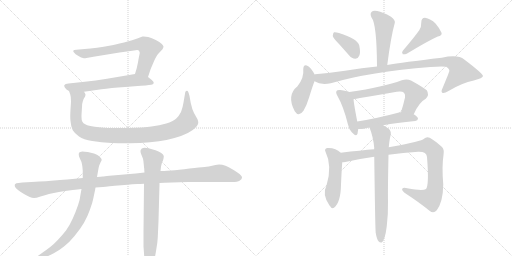
t = 0.00 s
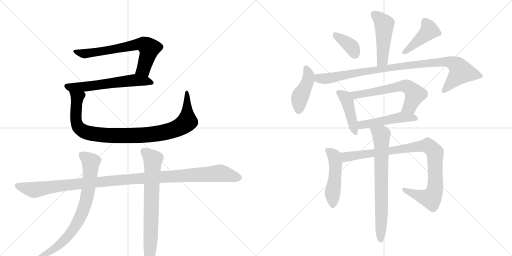
t = 2.69 s
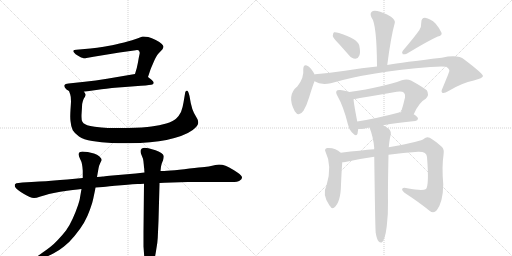
t = 5.38 s
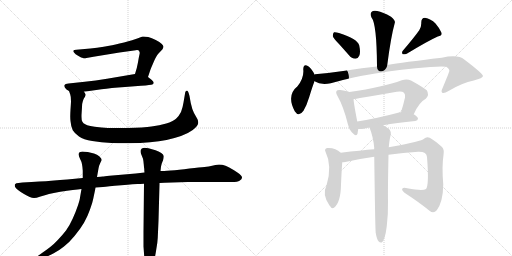
t = 8.07 s
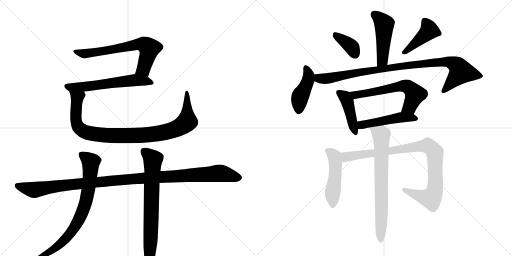
t = 10.76 s
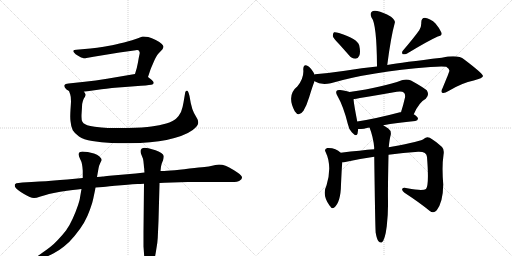
t = 13.45 s

The animated SVG that drew these frames (rendered in a browser with its animation timeline set to each time). Animation: 17 CSS @keyframes rules; one cycle of 13.45 s.

<svg version="1.1" viewBox="0 0 2048 1024" xmlns="http://www.w3.org/2000/svg">
  <g stroke="lightgray" stroke-dasharray="1,1" stroke-width="1" transform="scale(4, 4)">
    <line x1="0" y1="0" x2="256" y2="256"></line>
    <line x1="256" y1="0" x2="0" y2="256"></line>
    <line x1="128" y1="0" x2="128" y2="256"></line>
    <line x1="0" y1="128" x2="256" y2="128"></line>
    <line x1="256" y1="0" x2="512" y2="256"></line>
    <line x1="512" y1="0" x2="256" y2="256"></line>
    <line x1="384" y1="0" x2="384" y2="256"></line>
    <line x1="256" y1="128" x2="512" y2="128"></line>
  </g>
<g transform="scale(1, -1) translate(0, -850)">
   <style type="text/css">
    @keyframes keyframes0 {
      from {
       stroke: black;
       stroke-dashoffset: 681;
       stroke-width: 128;
       }
       69% {
       animation-timing-function: step-end;
       stroke: black;
       stroke-dashoffset: 0;
       stroke-width: 128;
       }
       to {
       stroke: black;
       stroke-width: 1024;
       }
       }
       #make-me-a-hanzi-animation-0 {
         animation: keyframes0 0.804199s both;
         animation-delay: 0.000000s;
         animation-timing-function: linear;
       }
    @keyframes keyframes1 {
      from {
       stroke: black;
       stroke-dashoffset: 604;
       stroke-width: 128;
       }
       66% {
       animation-timing-function: step-end;
       stroke: black;
       stroke-dashoffset: 0;
       stroke-width: 128;
       }
       to {
       stroke: black;
       stroke-width: 1024;
       }
       }
       #make-me-a-hanzi-animation-1 {
         animation: keyframes1 0.741536s both;
         animation-delay: 0.804199s;
         animation-timing-function: linear;
       }
    @keyframes keyframes2 {
      from {
       stroke: black;
       stroke-dashoffset: 981;
       stroke-width: 128;
       }
       76% {
       animation-timing-function: step-end;
       stroke: black;
       stroke-dashoffset: 0;
       stroke-width: 128;
       }
       to {
       stroke: black;
       stroke-width: 1024;
       }
       }
       #make-me-a-hanzi-animation-2 {
         animation: keyframes2 1.048340s both;
         animation-delay: 1.545736s;
         animation-timing-function: linear;
       }
    @keyframes keyframes3 {
      from {
       stroke: black;
       stroke-dashoffset: 1150;
       stroke-width: 128;
       }
       79% {
       animation-timing-function: step-end;
       stroke: black;
       stroke-dashoffset: 0;
       stroke-width: 128;
       }
       to {
       stroke: black;
       stroke-width: 1024;
       }
       }
       #make-me-a-hanzi-animation-3 {
         animation: keyframes3 1.185872s both;
         animation-delay: 2.594076s;
         animation-timing-function: linear;
       }
    @keyframes keyframes4 {
      from {
       stroke: black;
       stroke-dashoffset: 776;
       stroke-width: 128;
       }
       72% {
       animation-timing-function: step-end;
       stroke: black;
       stroke-dashoffset: 0;
       stroke-width: 128;
       }
       to {
       stroke: black;
       stroke-width: 1024;
       }
       }
       #make-me-a-hanzi-animation-4 {
         animation: keyframes4 0.881510s both;
         animation-delay: 3.779948s;
         animation-timing-function: linear;
       }
    @keyframes keyframes5 {
      from {
       stroke: black;
       stroke-dashoffset: 739;
       stroke-width: 128;
       }
       71% {
       animation-timing-function: step-end;
       stroke: black;
       stroke-dashoffset: 0;
       stroke-width: 128;
       }
       to {
       stroke: black;
       stroke-width: 1024;
       }
       }
       #make-me-a-hanzi-animation-5 {
         animation: keyframes5 0.851400s both;
         animation-delay: 4.661458s;
         animation-timing-function: linear;
       }
    @keyframes keyframes6 {
      from {
       stroke: black;
       stroke-dashoffset: 477;
       stroke-width: 128;
       }
       61% {
       animation-timing-function: step-end;
       stroke: black;
       stroke-dashoffset: 0;
       stroke-width: 128;
       }
       to {
       stroke: black;
       stroke-width: 1024;
       }
       }
       #make-me-a-hanzi-animation-6 {
         animation: keyframes6 0.638184s both;
         animation-delay: 5.512858s;
         animation-timing-function: linear;
       }
    @keyframes keyframes7 {
      from {
       stroke: black;
       stroke-dashoffset: 372;
       stroke-width: 128;
       }
       55% {
       animation-timing-function: step-end;
       stroke: black;
       stroke-dashoffset: 0;
       stroke-width: 128;
       }
       to {
       stroke: black;
       stroke-width: 1024;
       }
       }
       #make-me-a-hanzi-animation-7 {
         animation: keyframes7 0.552734s both;
         animation-delay: 6.151042s;
         animation-timing-function: linear;
       }
    @keyframes keyframes8 {
      from {
       stroke: black;
       stroke-dashoffset: 429;
       stroke-width: 128;
       }
       58% {
       animation-timing-function: step-end;
       stroke: black;
       stroke-dashoffset: 0;
       stroke-width: 128;
       }
       to {
       stroke: black;
       stroke-width: 1024;
       }
       }
       #make-me-a-hanzi-animation-8 {
         animation: keyframes8 0.599121s both;
         animation-delay: 6.703776s;
         animation-timing-function: linear;
       }
    @keyframes keyframes9 {
      from {
       stroke: black;
       stroke-dashoffset: 433;
       stroke-width: 128;
       }
       58% {
       animation-timing-function: step-end;
       stroke: black;
       stroke-dashoffset: 0;
       stroke-width: 128;
       }
       to {
       stroke: black;
       stroke-width: 1024;
       }
       }
       #make-me-a-hanzi-animation-9 {
         animation: keyframes9 0.602376s both;
         animation-delay: 7.302897s;
         animation-timing-function: linear;
       }
    @keyframes keyframes10 {
      from {
       stroke: black;
       stroke-dashoffset: 966;
       stroke-width: 128;
       }
       76% {
       animation-timing-function: step-end;
       stroke: black;
       stroke-dashoffset: 0;
       stroke-width: 128;
       }
       to {
       stroke: black;
       stroke-width: 1024;
       }
       }
       #make-me-a-hanzi-animation-10 {
         animation: keyframes10 1.036133s both;
         animation-delay: 7.905273s;
         animation-timing-function: linear;
       }
    @keyframes keyframes11 {
      from {
       stroke: black;
       stroke-dashoffset: 433;
       stroke-width: 128;
       }
       58% {
       animation-timing-function: step-end;
       stroke: black;
       stroke-dashoffset: 0;
       stroke-width: 128;
       }
       to {
       stroke: black;
       stroke-width: 1024;
       }
       }
       #make-me-a-hanzi-animation-11 {
         animation: keyframes11 0.602376s both;
         animation-delay: 8.941406s;
         animation-timing-function: linear;
       }
    @keyframes keyframes12 {
      from {
       stroke: black;
       stroke-dashoffset: 615;
       stroke-width: 128;
       }
       67% {
       animation-timing-function: step-end;
       stroke: black;
       stroke-dashoffset: 0;
       stroke-width: 128;
       }
       to {
       stroke: black;
       stroke-width: 1024;
       }
       }
       #make-me-a-hanzi-animation-12 {
         animation: keyframes12 0.750488s both;
         animation-delay: 9.543783s;
         animation-timing-function: linear;
       }
    @keyframes keyframes13 {
      from {
       stroke: black;
       stroke-dashoffset: 488;
       stroke-width: 128;
       }
       61% {
       animation-timing-function: step-end;
       stroke: black;
       stroke-dashoffset: 0;
       stroke-width: 128;
       }
       to {
       stroke: black;
       stroke-width: 1024;
       }
       }
       #make-me-a-hanzi-animation-13 {
         animation: keyframes13 0.647135s both;
         animation-delay: 10.294271s;
         animation-timing-function: linear;
       }
    @keyframes keyframes14 {
      from {
       stroke: black;
       stroke-dashoffset: 491;
       stroke-width: 128;
       }
       62% {
       animation-timing-function: step-end;
       stroke: black;
       stroke-dashoffset: 0;
       stroke-width: 128;
       }
       to {
       stroke: black;
       stroke-width: 1024;
       }
       }
       #make-me-a-hanzi-animation-14 {
         animation: keyframes14 0.649577s both;
         animation-delay: 10.941406s;
         animation-timing-function: linear;
       }
    @keyframes keyframes15 {
      from {
       stroke: black;
       stroke-dashoffset: 941;
       stroke-width: 128;
       }
       75% {
       animation-timing-function: step-end;
       stroke: black;
       stroke-dashoffset: 0;
       stroke-width: 128;
       }
       to {
       stroke: black;
       stroke-width: 1024;
       }
       }
       #make-me-a-hanzi-animation-15 {
         animation: keyframes15 1.015788s both;
         animation-delay: 11.590983s;
         animation-timing-function: linear;
       }
    @keyframes keyframes16 {
      from {
       stroke: black;
       stroke-dashoffset: 724;
       stroke-width: 128;
       }
       70% {
       animation-timing-function: step-end;
       stroke: black;
       stroke-dashoffset: 0;
       stroke-width: 128;
       }
       to {
       stroke: black;
       stroke-width: 1024;
       }
       }
       #make-me-a-hanzi-animation-16 {
         animation: keyframes16 0.839193s both;
         animation-delay: 12.606771s;
         animation-timing-function: linear;
       }
</style>
<path d="M 592 542 L 602 572 Q 606 582 616 605 Q 626 628 634 636 L 650 653 Q 654 660 654 664 Q 653 668 646 675 Q 640 682 623 690 Q 607 698 593 702 Q 583 704 575 704 L 570 704 Q 565 703 549 696 Q 534 690 496 680 Q 458 671 437 667 Q 417 663 388 659 Q 360 655 339 654 L 305 651 Q 295 650 294 648 Q 293 647 293 646 Q 293 644 296 640 Q 300 633 314 626 Q 326 618 332 618 Q 334 617 338 617 Q 341 617 346 618 L 374 623 L 478 640 L 536 648 Q 544 650 548 650 Q 552 650 554 649 Q 555 648 557 645 L 559 639 Q 559 636 557 628 Q 555 620 552 601 Q 549 582 540 554 C 531 525 583 514 592 542 Z" fill="lightgray"></path> 
<path d="M 336 483 L 406 493 Q 442 498 500 502 L 564 507 Q 605 510 609 512 Q 613 514 615 518 L 615 519 Q 615 523 606 531 L 592 542 C 570 559 570 559 540 554 L 428 535 Q 382 527 339 523 L 274 516 Q 260 515 258 510 Q 257 509 257 507 Q 257 504 260 499 Q 264 492 276 486 L 336 483 Z" fill="lightgray"></path> 
<path d="M 276 486 L 281 472 Q 284 464 284 444 Q 284 442 282 411 Q 281 396 281 384 Q 281 373 282 366 Q 284 342 291 329 Q 299 316 316 304 Q 334 292 369 286 Q 405 280 446 278 Q 474 277 496 277 L 517 277 Q 562 277 600 281 Q 638 284 666 290 Q 694 296 724 306 Q 752 316 771 330 Q 789 344 792 354 Q 793 357 793 360 Q 793 366 790 373 L 776 398 Q 768 414 763 438 L 758 466 Q 753 487 748 487 L 747 487 Q 742 486 741 481 L 734 440 Q 731 420 724 402 Q 716 386 704 375 Q 692 364 665 356 Q 638 348 606 344 Q 576 340 511 338 L 432 338 Q 406 340 379 343 Q 353 346 343 352 Q 332 357 329 364 Q 326 370 326 383 L 326 390 L 328 422 Q 328 436 331 444 Q 333 452 336 457 L 340 463 Q 342 468 342 472 Q 341 476 336 483 C 331 513 267 515 276 486 Z" fill="lightgray"></path> 
<path d="M 638 118 L 658 119 L 751 122 L 926 122 Q 952 122 958 127 Q 968 134 968 139 L 968 140 Q 968 145 962 150 Q 956 157 936 169 Q 915 182 902 187 Q 889 192 876 192 Q 872 192 853 188 Q 834 184 818 182 Q 801 181 758 176 Q 714 170 683 168 Q 651 166 642 166 L 578 160 L 543 156 L 438 147 Q 416 144 411 144 Q 405 144 388 142 L 331 138 L 269 132 Q 243 130 205 127 Q 167 124 90 120 L 74 118 Q 64 118 60 113 Q 59 111 59 108 Q 59 106 60 103 Q 62 98 72 90 Q 82 82 96 74 Q 110 66 119 62 Q 128 58 136 58 Q 144 58 162 64 Q 180 70 196 74 Q 212 78 241 83 Q 270 88 291 90 Q 312 92 326 94 L 382 100 L 412 102 Q 428 104 485 109 Q 542 114 550 114 Q 559 114 576 115 L 638 118 Z" fill="lightgray"></path> 
<path d="M 388 142 L 394 176 Q 396 188 401 198 L 407 210 Q 407 216 398 224 Q 389 232 376 236 Q 364 240 351 242 Q 338 244 329 244 Q 320 242 317 240 Q 315 237 315 233 L 315 231 Q 315 226 320 215 Q 326 204 328 193 Q 330 183 331 167 L 331 138 L 326 94 L 320 60 Q 320 54 312 29 Q 304 5 291 -24 Q 278 -53 264 -72 Q 250 -90 232 -109 Q 214 -128 201 -138 Q 188 -148 168 -162 L 154 -172 Q 144 -178 143 -183 L 143 -185 Q 143 -188 146 -188 Q 147 -189 149 -189 Q 153 -189 158 -186 L 179 -180 Q 194 -174 215 -163 Q 236 -152 256 -136 Q 276 -121 298 -94 Q 320 -68 336 -41 Q 351 -14 360 12 Q 370 39 373 55 Q 376 70 378 79 Q 380 87 382 100 L 388 142 Z" fill="lightgray"></path> 
<path d="M 642 166 L 644 184 L 647 196 Q 650 204 652 208 Q 655 218 655 223 L 655 226 Q 654 232 645 238 Q 635 244 622 249 Q 608 254 594 257 Q 585 259 579 259 Q 575 259 572 258 Q 565 256 563 250 Q 562 248 562 245 Q 562 241 564 235 L 572 215 Q 574 206 575 193 Q 576 179 577 174 Q 577 168 578 160 L 576 115 L 574 -76 L 574 -136 L 577 -177 Q 578 -190 580 -204 Q 582 -217 586 -224 Q 590 -230 594 -230 Q 597 -230 602 -224 Q 606 -219 610 -209 Q 614 -199 618 -186 Q 621 -174 625 -148 Q 630 -122 631 -101 Q 632 -80 634 -33 L 638 112 L 638 118 L 642 166 Z" fill="lightgray"></path> 
<path d="M 1549 590 Q 1564 705 1579 758 Q 1583 768 1564 783 Q 1531 802 1509 806 Q 1493 810 1486 802 Q 1479 795 1486 780 Q 1507 755 1508 584 C 1508 554 1545 560 1549 590 Z" fill="lightgray"></path> 
<path d="M 1356 674 Q 1375 653 1396 629 Q 1406 616 1422 615 Q 1432 615 1437 627 Q 1443 640 1437 668 Q 1430 695 1356 718 Q 1343 722 1336 721 Q 1332 718 1331 706 Q 1334 696 1356 674 Z" fill="lightgray"></path> 
<path d="M 1677 729 Q 1655 698 1612 648 Q 1605 641 1611 633 Q 1618 632 1627 635 Q 1711 686 1751 704 Q 1770 708 1766 719 Q 1760 735 1742 756 Q 1723 775 1700 779 Q 1685 779 1685 759 Q 1686 744 1677 729 Z" fill="lightgray"></path> 
<path d="M 1258 552 L 1258 553 Q 1245 577 1233 585 Q 1214 598 1213 573 Q 1217 540 1190 505 Q 1145 469 1179 405 Q 1195 380 1214 407 Q 1227 429 1237 462 Q 1249 502 1258 525 L 1258 552 Z" fill="lightgray"></path> 
<path d="M 1258 525 Q 1283 509 1323 517 Q 1480 563 1722 582 Q 1768 586 1785 583 Q 1800 573 1797 565 Q 1797 562 1770 497 Q 1763 484 1769 479 Q 1776 475 1794 486 Q 1849 519 1895 528 Q 1932 538 1932 546 Q 1931 556 1857 612 Q 1832 633 1767 619 Q 1611 601 1549 590 L 1508 584 Q 1450 578 1380 567 Q 1320 558 1260 553 Q 1259 553 1258 552 C 1228 548 1230 536 1258 525 Z" fill="lightgray"></path> 
<path d="M 1398 482 Q 1388 486 1361 490 Q 1349 491 1347 487 Q 1341 481 1350 466 Q 1374 424 1391 355 Q 1395 333 1408 320 Q 1426 301 1430 315 Q 1431 322 1433 334 L 1429 364 Q 1416 431 1414 453 C 1411 478 1411 478 1398 482 Z" fill="lightgray"></path> 
<path d="M 1655 393 Q 1676 441 1703 455 Q 1719 471 1707 489 Q 1691 502 1644 528 Q 1628 535 1607 529 Q 1535 502 1398 482 C 1368 478 1385 447 1414 453 Q 1417 454 1587 483 Q 1608 487 1616 479 Q 1622 473 1620 460 Q 1613 429 1604 401 C 1595 372 1642 366 1655 393 Z" fill="lightgray"></path> 
<path d="M 1533 349 Q 1585 359 1661 366 Q 1671 367 1672 375 Q 1672 382 1655 393 L 1604 401 Q 1603 402 1600 401 Q 1506 376 1429 364 C 1399 359 1403 333 1433 334 Q 1443 334 1456 335 Q 1466 338 1478 340 L 1533 349 Z" fill="lightgray"></path> 
<path d="M 1363 239 Q 1342 260 1309 258 Q 1296 254 1302 243 Q 1330 186 1306 108 Q 1287 72 1318 28 L 1320 26 Q 1327 13 1336 19 Q 1363 40 1364 112 Q 1367 178 1369 201 C 1371 231 1371 232 1363 239 Z" fill="lightgray"></path> 
<path d="M 1554 231 Q 1612 240 1673 243 Q 1707 244 1708 222 Q 1717 110 1704 94 Q 1691 85 1629 97 Q 1613 101 1609 95 Q 1606 89 1618 79 Q 1679 39 1718 7 Q 1734 -6 1747 9 Q 1772 42 1773 112 Q 1767 184 1774 230 Q 1778 252 1768 262 Q 1740 287 1719 299 Q 1706 305 1696 295 Q 1687 285 1566 263 Q 1560 263 1555 261 L 1497 253 Q 1445 249 1363 239 C 1333 235 1339 197 1369 201 Q 1373 201 1381 202 Q 1439 215 1497 223 L 1554 231 Z" fill="lightgray"></path> 
<path d="M 1503 -82 Q 1507 -106 1514 -115 Q 1520 -122 1527 -120 Q 1540 -111 1547 -55 Q 1553 -4 1552 46 Q 1551 86 1554 231 L 1555 261 Q 1558 294 1563 311 Q 1566 327 1552 337 Q 1542 344 1533 349 C 1507 365 1468 368 1478 340 Q 1493 303 1497 258 Q 1496 257 1497 253 L 1497 223 Q 1501 -80 1503 -82 Z" fill="lightgray"></path> 
      <clipPath id="make-me-a-hanzi-clip-0">
      <path d="M 592 542 L 602 572 Q 606 582 616 605 Q 626 628 634 636 L 650 653 Q 654 660 654 664 Q 653 668 646 675 Q 640 682 623 690 Q 607 698 593 702 Q 583 704 575 704 L 570 704 Q 565 703 549 696 Q 534 690 496 680 Q 458 671 437 667 Q 417 663 388 659 Q 360 655 339 654 L 305 651 Q 295 650 294 648 Q 293 647 293 646 Q 293 644 296 640 Q 300 633 314 626 Q 326 618 332 618 Q 334 617 338 617 Q 341 617 346 618 L 374 623 L 478 640 L 536 648 Q 544 650 548 650 Q 552 650 554 649 Q 555 648 557 645 L 559 639 Q 559 636 557 628 Q 555 620 552 601 Q 549 582 540 554 C 531 525 583 514 592 542 Z" fill="lightgray"></path>
      </clipPath>
      <path clip-path="url(#make-me-a-hanzi-clip-0)" d="M 298 645 L 340 635 L 541 671 L 577 672 L 597 655 L 595 642 L 575 574 L 548 559 " fill="none" id="make-me-a-hanzi-animation-0" stroke-dasharray="553 1106" stroke-linecap="round"></path>

      <clipPath id="make-me-a-hanzi-clip-1">
      <path d="M 336 483 L 406 493 Q 442 498 500 502 L 564 507 Q 605 510 609 512 Q 613 514 615 518 L 615 519 Q 615 523 606 531 L 592 542 C 570 559 570 559 540 554 L 428 535 Q 382 527 339 523 L 274 516 Q 260 515 258 510 Q 257 509 257 507 Q 257 504 260 499 Q 264 492 276 486 L 336 483 Z" fill="lightgray"></path>
      </clipPath>
      <path clip-path="url(#make-me-a-hanzi-clip-1)" d="M 265 506 L 279 501 L 354 504 L 537 530 L 609 519 " fill="none" id="make-me-a-hanzi-animation-1" stroke-dasharray="476 952" stroke-linecap="round"></path>

      <clipPath id="make-me-a-hanzi-clip-2">
      <path d="M 276 486 L 281 472 Q 284 464 284 444 Q 284 442 282 411 Q 281 396 281 384 Q 281 373 282 366 Q 284 342 291 329 Q 299 316 316 304 Q 334 292 369 286 Q 405 280 446 278 Q 474 277 496 277 L 517 277 Q 562 277 600 281 Q 638 284 666 290 Q 694 296 724 306 Q 752 316 771 330 Q 789 344 792 354 Q 793 357 793 360 Q 793 366 790 373 L 776 398 Q 768 414 763 438 L 758 466 Q 753 487 748 487 L 747 487 Q 742 486 741 481 L 734 440 Q 731 420 724 402 Q 716 386 704 375 Q 692 364 665 356 Q 638 348 606 344 Q 576 340 511 338 L 432 338 Q 406 340 379 343 Q 353 346 343 352 Q 332 357 329 364 Q 326 370 326 383 L 326 390 L 328 422 Q 328 436 331 444 Q 333 452 336 457 L 340 463 Q 342 468 342 472 Q 341 476 336 483 C 331 513 267 515 276 486 Z" fill="lightgray"></path>
      </clipPath>
      <path clip-path="url(#make-me-a-hanzi-clip-2)" d="M 283 481 L 309 459 L 303 380 L 308 351 L 320 335 L 342 322 L 381 313 L 512 307 L 643 318 L 693 330 L 728 347 L 744 359 L 749 375 L 748 482 " fill="none" id="make-me-a-hanzi-animation-2" stroke-dasharray="853 1706" stroke-linecap="round"></path>

      <clipPath id="make-me-a-hanzi-clip-3">
      <path d="M 638 118 L 658 119 L 751 122 L 926 122 Q 952 122 958 127 Q 968 134 968 139 L 968 140 Q 968 145 962 150 Q 956 157 936 169 Q 915 182 902 187 Q 889 192 876 192 Q 872 192 853 188 Q 834 184 818 182 Q 801 181 758 176 Q 714 170 683 168 Q 651 166 642 166 L 578 160 L 543 156 L 438 147 Q 416 144 411 144 Q 405 144 388 142 L 331 138 L 269 132 Q 243 130 205 127 Q 167 124 90 120 L 74 118 Q 64 118 60 113 Q 59 111 59 108 Q 59 106 60 103 Q 62 98 72 90 Q 82 82 96 74 Q 110 66 119 62 Q 128 58 136 58 Q 144 58 162 64 Q 180 70 196 74 Q 212 78 241 83 Q 270 88 291 90 Q 312 92 326 94 L 382 100 L 412 102 Q 428 104 485 109 Q 542 114 550 114 Q 559 114 576 115 L 638 118 Z" fill="lightgray"></path>
      </clipPath>
      <path clip-path="url(#make-me-a-hanzi-clip-3)" d="M 70 109 L 127 91 L 146 91 L 340 118 L 877 157 L 956 140 " fill="none" id="make-me-a-hanzi-animation-3" stroke-dasharray="1022 2044" stroke-linecap="round"></path>

      <clipPath id="make-me-a-hanzi-clip-4">
      <path d="M 388 142 L 394 176 Q 396 188 401 198 L 407 210 Q 407 216 398 224 Q 389 232 376 236 Q 364 240 351 242 Q 338 244 329 244 Q 320 242 317 240 Q 315 237 315 233 L 315 231 Q 315 226 320 215 Q 326 204 328 193 Q 330 183 331 167 L 331 138 L 326 94 L 320 60 Q 320 54 312 29 Q 304 5 291 -24 Q 278 -53 264 -72 Q 250 -90 232 -109 Q 214 -128 201 -138 Q 188 -148 168 -162 L 154 -172 Q 144 -178 143 -183 L 143 -185 Q 143 -188 146 -188 Q 147 -189 149 -189 Q 153 -189 158 -186 L 179 -180 Q 194 -174 215 -163 Q 236 -152 256 -136 Q 276 -121 298 -94 Q 320 -68 336 -41 Q 351 -14 360 12 Q 370 39 373 55 Q 376 70 378 79 Q 380 87 382 100 L 388 142 Z" fill="lightgray"></path>
      </clipPath>
      <path clip-path="url(#make-me-a-hanzi-clip-4)" d="M 326 234 L 363 202 L 353 89 L 329 1 L 307 -45 L 268 -99 L 223 -141 L 147 -184 " fill="none" id="make-me-a-hanzi-animation-4" stroke-dasharray="648 1296" stroke-linecap="round"></path>

      <clipPath id="make-me-a-hanzi-clip-5">
      <path d="M 642 166 L 644 184 L 647 196 Q 650 204 652 208 Q 655 218 655 223 L 655 226 Q 654 232 645 238 Q 635 244 622 249 Q 608 254 594 257 Q 585 259 579 259 Q 575 259 572 258 Q 565 256 563 250 Q 562 248 562 245 Q 562 241 564 235 L 572 215 Q 574 206 575 193 Q 576 179 577 174 Q 577 168 578 160 L 576 115 L 574 -76 L 574 -136 L 577 -177 Q 578 -190 580 -204 Q 582 -217 586 -224 Q 590 -230 594 -230 Q 597 -230 602 -224 Q 606 -219 610 -209 Q 614 -199 618 -186 Q 621 -174 625 -148 Q 630 -122 631 -101 Q 632 -80 634 -33 L 638 112 L 638 118 L 642 166 Z" fill="lightgray"></path>
      </clipPath>
      <path clip-path="url(#make-me-a-hanzi-clip-5)" d="M 576 245 L 612 212 L 603 -106 L 594 -222 " fill="none" id="make-me-a-hanzi-animation-5" stroke-dasharray="611 1222" stroke-linecap="round"></path>

      <clipPath id="make-me-a-hanzi-clip-6">
      <path d="M 1549 590 Q 1564 705 1579 758 Q 1583 768 1564 783 Q 1531 802 1509 806 Q 1493 810 1486 802 Q 1479 795 1486 780 Q 1507 755 1508 584 C 1508 554 1545 560 1549 590 Z" fill="lightgray"></path>
      </clipPath>
      <path clip-path="url(#make-me-a-hanzi-clip-6)" d="M 1497 792 L 1537 752 L 1530 609 L 1513 597 " fill="none" id="make-me-a-hanzi-animation-6" stroke-dasharray="349 698" stroke-linecap="round"></path>

      <clipPath id="make-me-a-hanzi-clip-7">
      <path d="M 1356 674 Q 1375 653 1396 629 Q 1406 616 1422 615 Q 1432 615 1437 627 Q 1443 640 1437 668 Q 1430 695 1356 718 Q 1343 722 1336 721 Q 1332 718 1331 706 Q 1334 696 1356 674 Z" fill="lightgray"></path>
      </clipPath>
      <path clip-path="url(#make-me-a-hanzi-clip-7)" d="M 1340 711 L 1402 666 L 1421 631 " fill="none" id="make-me-a-hanzi-animation-7" stroke-dasharray="244 488" stroke-linecap="round"></path>

      <clipPath id="make-me-a-hanzi-clip-8">
      <path d="M 1677 729 Q 1655 698 1612 648 Q 1605 641 1611 633 Q 1618 632 1627 635 Q 1711 686 1751 704 Q 1770 708 1766 719 Q 1760 735 1742 756 Q 1723 775 1700 779 Q 1685 779 1685 759 Q 1686 744 1677 729 Z" fill="lightgray"></path>
      </clipPath>
      <path clip-path="url(#make-me-a-hanzi-clip-8)" d="M 1700 763 L 1717 729 L 1615 640 " fill="none" id="make-me-a-hanzi-animation-8" stroke-dasharray="301 602" stroke-linecap="round"></path>

      <clipPath id="make-me-a-hanzi-clip-9">
      <path d="M 1258 552 L 1258 553 Q 1245 577 1233 585 Q 1214 598 1213 573 Q 1217 540 1190 505 Q 1145 469 1179 405 Q 1195 380 1214 407 Q 1227 429 1237 462 Q 1249 502 1258 525 L 1258 552 Z" fill="lightgray"></path>
      </clipPath>
      <path clip-path="url(#make-me-a-hanzi-clip-9)" d="M 1224 578 L 1235 545 L 1199 458 L 1195 410 " fill="none" id="make-me-a-hanzi-animation-9" stroke-dasharray="305 610" stroke-linecap="round"></path>

      <clipPath id="make-me-a-hanzi-clip-10">
      <path d="M 1258 525 Q 1283 509 1323 517 Q 1480 563 1722 582 Q 1768 586 1785 583 Q 1800 573 1797 565 Q 1797 562 1770 497 Q 1763 484 1769 479 Q 1776 475 1794 486 Q 1849 519 1895 528 Q 1932 538 1932 546 Q 1931 556 1857 612 Q 1832 633 1767 619 Q 1611 601 1549 590 L 1508 584 Q 1450 578 1380 567 Q 1320 558 1260 553 Q 1259 553 1258 552 C 1228 548 1230 536 1258 525 Z" fill="lightgray"></path>
      </clipPath>
      <path clip-path="url(#make-me-a-hanzi-clip-10)" d="M 1263 545 L 1280 535 L 1324 538 L 1614 587 L 1758 603 L 1799 602 L 1824 591 L 1844 562 L 1774 485 " fill="none" id="make-me-a-hanzi-animation-10" stroke-dasharray="838 1676" stroke-linecap="round"></path>

      <clipPath id="make-me-a-hanzi-clip-11">
      <path d="M 1398 482 Q 1388 486 1361 490 Q 1349 491 1347 487 Q 1341 481 1350 466 Q 1374 424 1391 355 Q 1395 333 1408 320 Q 1426 301 1430 315 Q 1431 322 1433 334 L 1429 364 Q 1416 431 1414 453 C 1411 478 1411 478 1398 482 Z" fill="lightgray"></path>
      </clipPath>
      <path clip-path="url(#make-me-a-hanzi-clip-11)" d="M 1356 480 L 1381 460 L 1389 446 L 1420 321 " fill="none" id="make-me-a-hanzi-animation-11" stroke-dasharray="305 610" stroke-linecap="round"></path>

      <clipPath id="make-me-a-hanzi-clip-12">
      <path d="M 1655 393 Q 1676 441 1703 455 Q 1719 471 1707 489 Q 1691 502 1644 528 Q 1628 535 1607 529 Q 1535 502 1398 482 C 1368 478 1385 447 1414 453 Q 1417 454 1587 483 Q 1608 487 1616 479 Q 1622 473 1620 460 Q 1613 429 1604 401 C 1595 372 1642 366 1655 393 Z" fill="lightgray"></path>
      </clipPath>
      <path clip-path="url(#make-me-a-hanzi-clip-12)" d="M 1408 481 L 1422 470 L 1626 505 L 1639 498 L 1660 472 L 1639 423 L 1611 406 " fill="none" id="make-me-a-hanzi-animation-12" stroke-dasharray="487 974" stroke-linecap="round"></path>

      <clipPath id="make-me-a-hanzi-clip-13">
      <path d="M 1533 349 Q 1585 359 1661 366 Q 1671 367 1672 375 Q 1672 382 1655 393 L 1604 401 Q 1603 402 1600 401 Q 1506 376 1429 364 C 1399 359 1403 333 1433 334 Q 1443 334 1456 335 Q 1466 338 1478 340 L 1533 349 Z" fill="lightgray"></path>
      </clipPath>
      <path clip-path="url(#make-me-a-hanzi-clip-13)" d="M 1437 357 L 1447 350 L 1607 381 L 1663 375 " fill="none" id="make-me-a-hanzi-animation-13" stroke-dasharray="360 720" stroke-linecap="round"></path>

      <clipPath id="make-me-a-hanzi-clip-14">
      <path d="M 1363 239 Q 1342 260 1309 258 Q 1296 254 1302 243 Q 1330 186 1306 108 Q 1287 72 1318 28 L 1320 26 Q 1327 13 1336 19 Q 1363 40 1364 112 Q 1367 178 1369 201 C 1371 231 1371 232 1363 239 Z" fill="lightgray"></path>
      </clipPath>
      <path clip-path="url(#make-me-a-hanzi-clip-14)" d="M 1309 249 L 1338 225 L 1342 199 L 1330 28 " fill="none" id="make-me-a-hanzi-animation-14" stroke-dasharray="363 726" stroke-linecap="round"></path>

      <clipPath id="make-me-a-hanzi-clip-15">
      <path d="M 1554 231 Q 1612 240 1673 243 Q 1707 244 1708 222 Q 1717 110 1704 94 Q 1691 85 1629 97 Q 1613 101 1609 95 Q 1606 89 1618 79 Q 1679 39 1718 7 Q 1734 -6 1747 9 Q 1772 42 1773 112 Q 1767 184 1774 230 Q 1778 252 1768 262 Q 1740 287 1719 299 Q 1706 305 1696 295 Q 1687 285 1566 263 Q 1560 263 1555 261 L 1497 253 Q 1445 249 1363 239 C 1333 235 1339 197 1369 201 Q 1373 201 1381 202 Q 1439 215 1497 223 L 1554 231 Z" fill="lightgray"></path>
      </clipPath>
      <path clip-path="url(#make-me-a-hanzi-clip-15)" d="M 1374 208 L 1391 225 L 1677 265 L 1718 263 L 1739 240 L 1741 228 L 1741 104 L 1727 61 L 1714 57 L 1681 65 L 1615 92 " fill="none" id="make-me-a-hanzi-animation-15" stroke-dasharray="813 1626" stroke-linecap="round"></path>

      <clipPath id="make-me-a-hanzi-clip-16">
      <path d="M 1503 -82 Q 1507 -106 1514 -115 Q 1520 -122 1527 -120 Q 1540 -111 1547 -55 Q 1553 -4 1552 46 Q 1551 86 1554 231 L 1555 261 Q 1558 294 1563 311 Q 1566 327 1552 337 Q 1542 344 1533 349 C 1507 365 1468 368 1478 340 Q 1493 303 1497 258 Q 1496 257 1497 253 L 1497 223 Q 1501 -80 1503 -82 Z" fill="lightgray"></path>
      </clipPath>
      <path clip-path="url(#make-me-a-hanzi-clip-16)" d="M 1486 336 L 1525 311 L 1523 -111 " fill="none" id="make-me-a-hanzi-animation-16" stroke-dasharray="596 1192" stroke-linecap="round"></path>

</g>
</svg>
